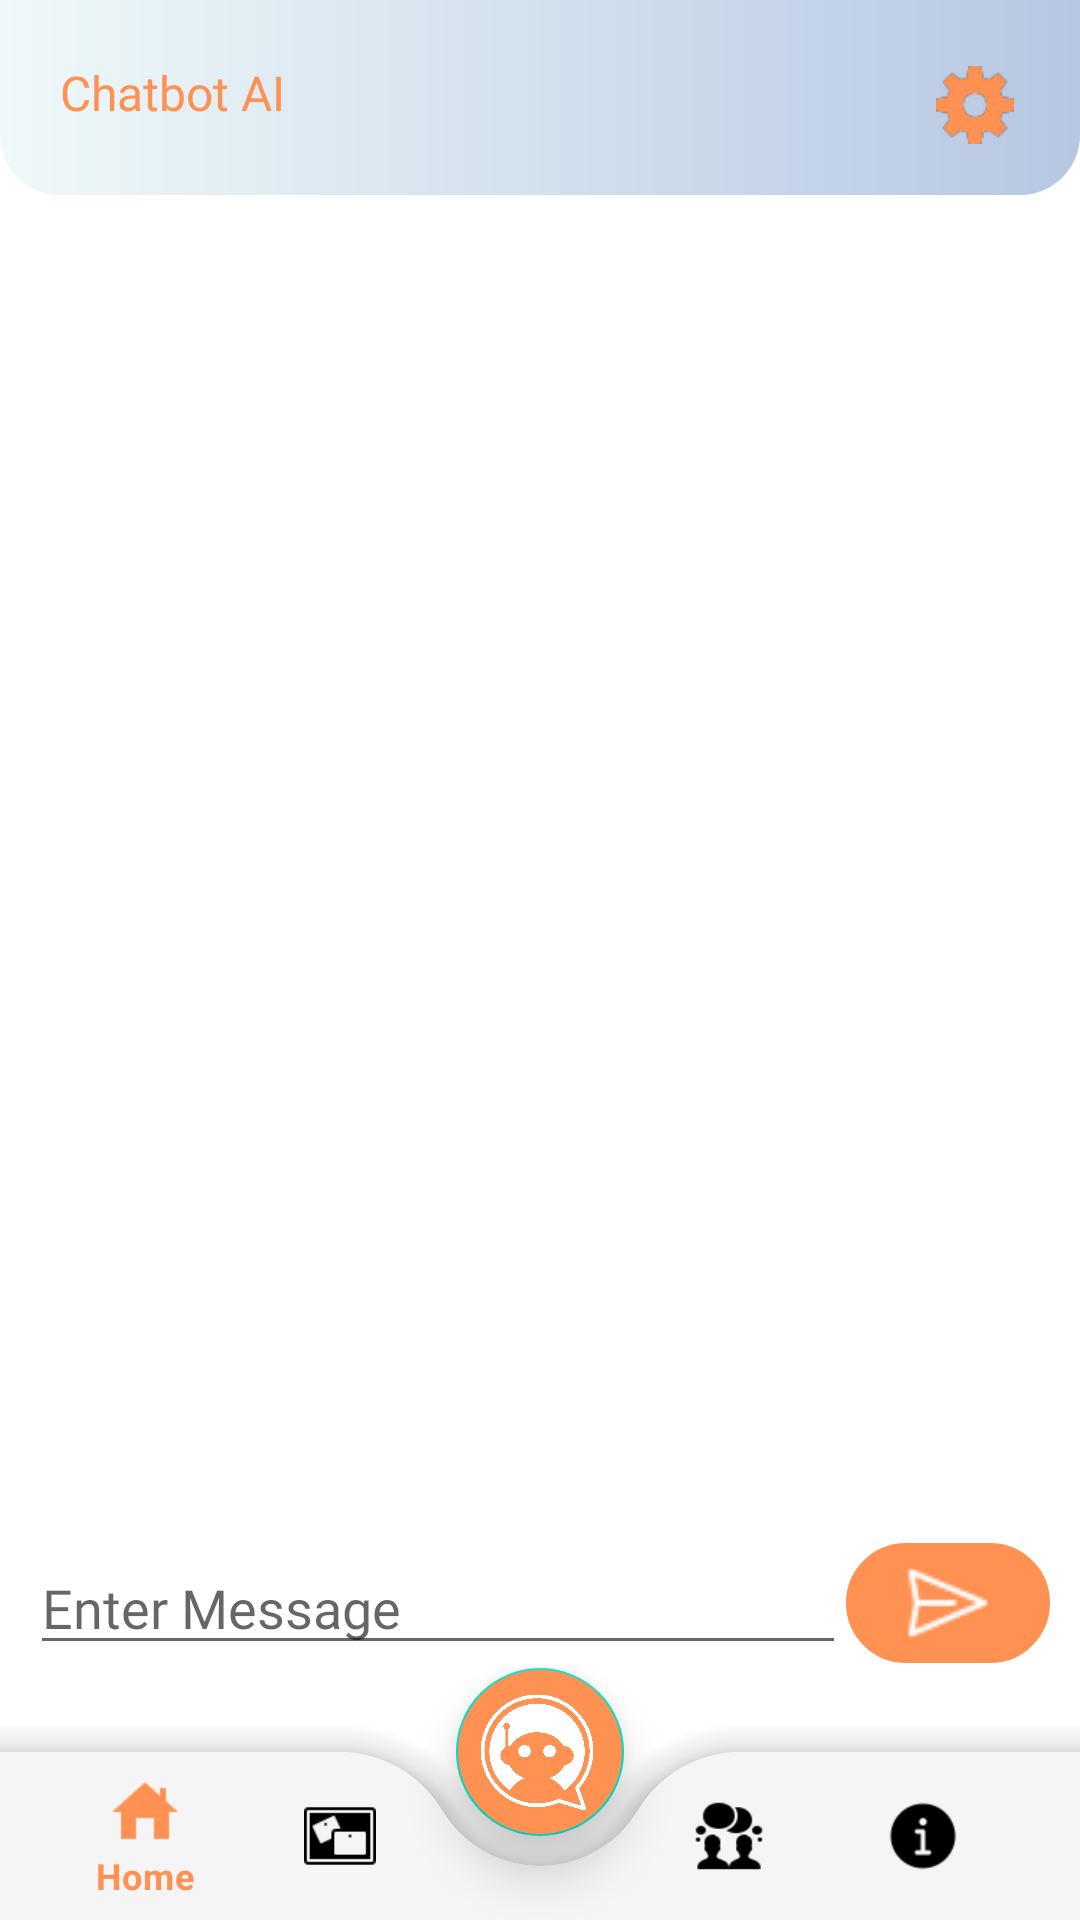

This screen was rendered from an Android layout file. Write that file and the resources it references.
<!-- AndroidManifest.xml: application theme Theme.SmartPoly -->
<!-- res/layout/activity_main.xml -->
<?xml version="1.0" encoding="utf-8"?>
<RelativeLayout
    xmlns:android="http://schemas.android.com/apk/res/android"
    xmlns:app="http://schemas.android.com/apk/res-auto"
    xmlns:tools="http://schemas.android.com/tools"
    android:layout_width="match_parent"
    android:layout_height="match_parent"
    tools:context="com.jtmk.smartpoly.MainActivity"
    android:id="@+id/layout1"
    android:background="@color/background">

    <RelativeLayout
        android:layout_width="match_parent"
        android:layout_height="wrap_content"
        android:background="@drawable/header"
        android:id="@+id/layout2">

        <TextView
            android:id="@+id/username"
            android:layout_width="wrap_content"
            android:layout_height="wrap_content"
            android:layout_marginTop="20dp"
            android:layout_marginLeft="20dp"
            android:fontFamily="@font/poppins_bold"
            android:text="Chatbot AI"
            android:textAlignment="center"
            android:textColor="@color/orange"
            android:textSize="16sp" />

        <ImageButton
            android:id="@+id/setting"
            android:layout_width="50dp"
            android:layout_height="50dp"
            android:scaleType="fitCenter"
            android:src="@drawable/setting"
            android:layout_marginTop="10dp"
            android:layout_marginRight="10dp"
            android:layout_marginBottom="5dp"
            android:layout_alignParentRight="true"
            android:backgroundTint="@android:color/transparent"
            android:transitionName="setting"/>

    </RelativeLayout>
            
            <androidx.recyclerview.widget.RecyclerView
                android:id="@+id/idRVChats"
                android:layout_width="match_parent"
                android:paddingStart="10dp"
                android:paddingEnd="10dp"
                android:layout_height="match_parent"
                android:layout_above="@id/idLLMessage"
                android:layout_below="@id/layout2"
                android:background="@color/background"/>

            <LinearLayout
                android:id="@+id/idLLMessage"
                android:layout_width="match_parent"
                android:layout_height="wrap_content"
                android:orientation="horizontal"
                android:weightSum="5"
                android:layout_above="@+id/coordinate"
                android:layout_marginRight="10dp"
                android:layout_marginLeft="10dp">

                
                <EditText
                    android:id="@+id/idEdtMessage"
                    android:layout_width="0dp"
                    android:layout_height="wrap_content"
                    android:layout_weight="4"
                    android:hint="Enter Message"
                    android:fontFamily="@font/poppins_light"
                    android:textColor="@color/text"/>

                
                <ImageButton
                    android:id="@+id/idIBSend"
                    android:layout_width="0dp"
                    android:layout_height="wrap_content"
                    android:layout_gravity="center_vertical"
                    android:layout_weight="1"
                    android:background="@drawable/rounded_button"
                    android:src="@drawable/send"
                    android:backgroundTint="@color/orange"/>

            </LinearLayout>

    <androidx.coordinatorlayout.widget.CoordinatorLayout
        android:layout_width="wrap_content"
        android:layout_height="85dp"
        android:id="@+id/coordinate"
        android:layout_alignParentBottom="true">

        <com.google.android.material.bottomappbar.BottomAppBar
            android:layout_width="match_parent"
            android:layout_height="wrap_content"
            android:id="@+id/bottomAppBar"
            app:backgroundTint="@color/bottomNav"
            app:fabCradleRoundedCornerRadius="40dp"
            app:fabCradleMargin="10dp"
            android:layout_gravity="bottom"
            app:elevation="20dp">

            <com.google.android.material.bottomnavigation.BottomNavigationView
                android:id="@+id/bottom_nav"
                android:layout_height="wrap_content"
                android:layout_width="match_parent"
                app:menu="@menu/bottom_nav_menu"
                app:backgroundTint="@android:color/transparent"
                app:itemTextColor="@color/bottom_nav_color"
                app:itemIconTint="@color/bottom_nav_color"
                app:labelVisibilityMode="selected"
                android:layout_marginEnd="20dp"
                app:elevation="0dp"/>

        </com.google.android.material.bottomappbar.BottomAppBar>

        <com.google.android.material.floatingactionbutton.FloatingActionButton
            android:id="@+id/chatbotB"
            android:layout_width="wrap_content"
            android:layout_height="wrap_content"
            android:backgroundTint="@color/orange"
            android:src="@drawable/logobottomnav"
            app:layout_anchor="@id/bottomAppBar"
            app:maxImageSize="40dp"
            app:fabSize="normal"
            app:tint="@color/white"
            app:elevation="10dp"/>

    </androidx.coordinatorlayout.widget.CoordinatorLayout>

</RelativeLayout>
<!-- resources referenced by this layout -->
<resources>
  <color name="background">#FFFFFFFF</color>
  <color name="bottomNav">#f5f5f5</color>
  <color name="orange">#ff9153</color>
  <color name="text">#FF000000</color>
  <color name="white">#FFFFFFFF</color>
  <!-- drawable header (drawable) -->
  <?xml version="1.0" encoding="utf-8"?>
  <shape xmlns:android="http://schemas.android.com/apk/res/android"
      android:shape="rectangle">
  
      <gradient
          android:startColor="#eff9f9"
          android:endColor="#b6c7e2"
          android:angle="0"
          android:type="linear" />
      <corners android:bottomLeftRadius="20dp"
          android:bottomRightRadius="20dp"/>
  
  </shape>
  <!-- drawable logobottomnav: png bitmap (drawable, 71501 bytes) -->
  <!-- drawable rounded_button (drawable) -->
  <?xml version="1.0" encoding="utf-8"?>
  <shape xmlns:android="http://schemas.android.com/apk/res/android"
      android:shape="rectangle" >
  
      
      <corners
          android:bottomRightRadius="30dp"
          android:bottomLeftRadius="30dp"
          android:topLeftRadius="30dp"
          android:topRightRadius="30dp" />
      <stroke android:width="0.9dp"
          android:color="@color/dark_orange" />
      
  
      <solid android:color="@color/dark_orange"/>
  
      <size
          android:height="40dp"
          android:width="40dp"/>
      
  </shape>
  <!-- drawable send: png bitmap (drawable, 769 bytes) -->
  <!-- drawable setting: png bitmap (drawable, 1921 bytes) -->
  <style name="Theme.SmartPoly" parent="Theme.MaterialComponents.DayNight.NoActionBar">
          
          <item name="colorPrimary">#ff9153</item>
          <item name="colorPrimaryVariant">@color/purple_700</item>
          <item name="colorOnPrimary">#202039</item>
          
          <item name="colorSecondary">@color/teal_200</item>
          <item name="colorSecondaryVariant">@color/teal_700</item>
          <item name="colorOnSecondary">@color/black</item>
          
          <item name="android:statusBarColor">#34344d</item>
          
          <item name="android:windowAnimationStyle">@style/WindowAnimationTransition</item>
  
          <item name="android:windowSharedElementEnterTransition">@transition/shared_trans</item>
          <item name="android:windowSharedElementExitTransition">@transition/shared_trans</item>
  
          <item name="android:windowContentTransitions">true</item>
      </style>
  <color name="dark_orange">#ff8b1f</color>
  <color name="purple_700">#FF3700B3</color>
  <color name="teal_200">#FF03DAC5</color>
  <color name="teal_700">#FF018786</color>
  <color name="black">#FF000000</color>
  <style name="WindowAnimationTransition">
          <item name="android:windowEnterAnimation">@android:anim/fade_in</item>
          <item name="android:windowExitAnimation">@android:anim/fade_out</item>
      </style>
</resources>
